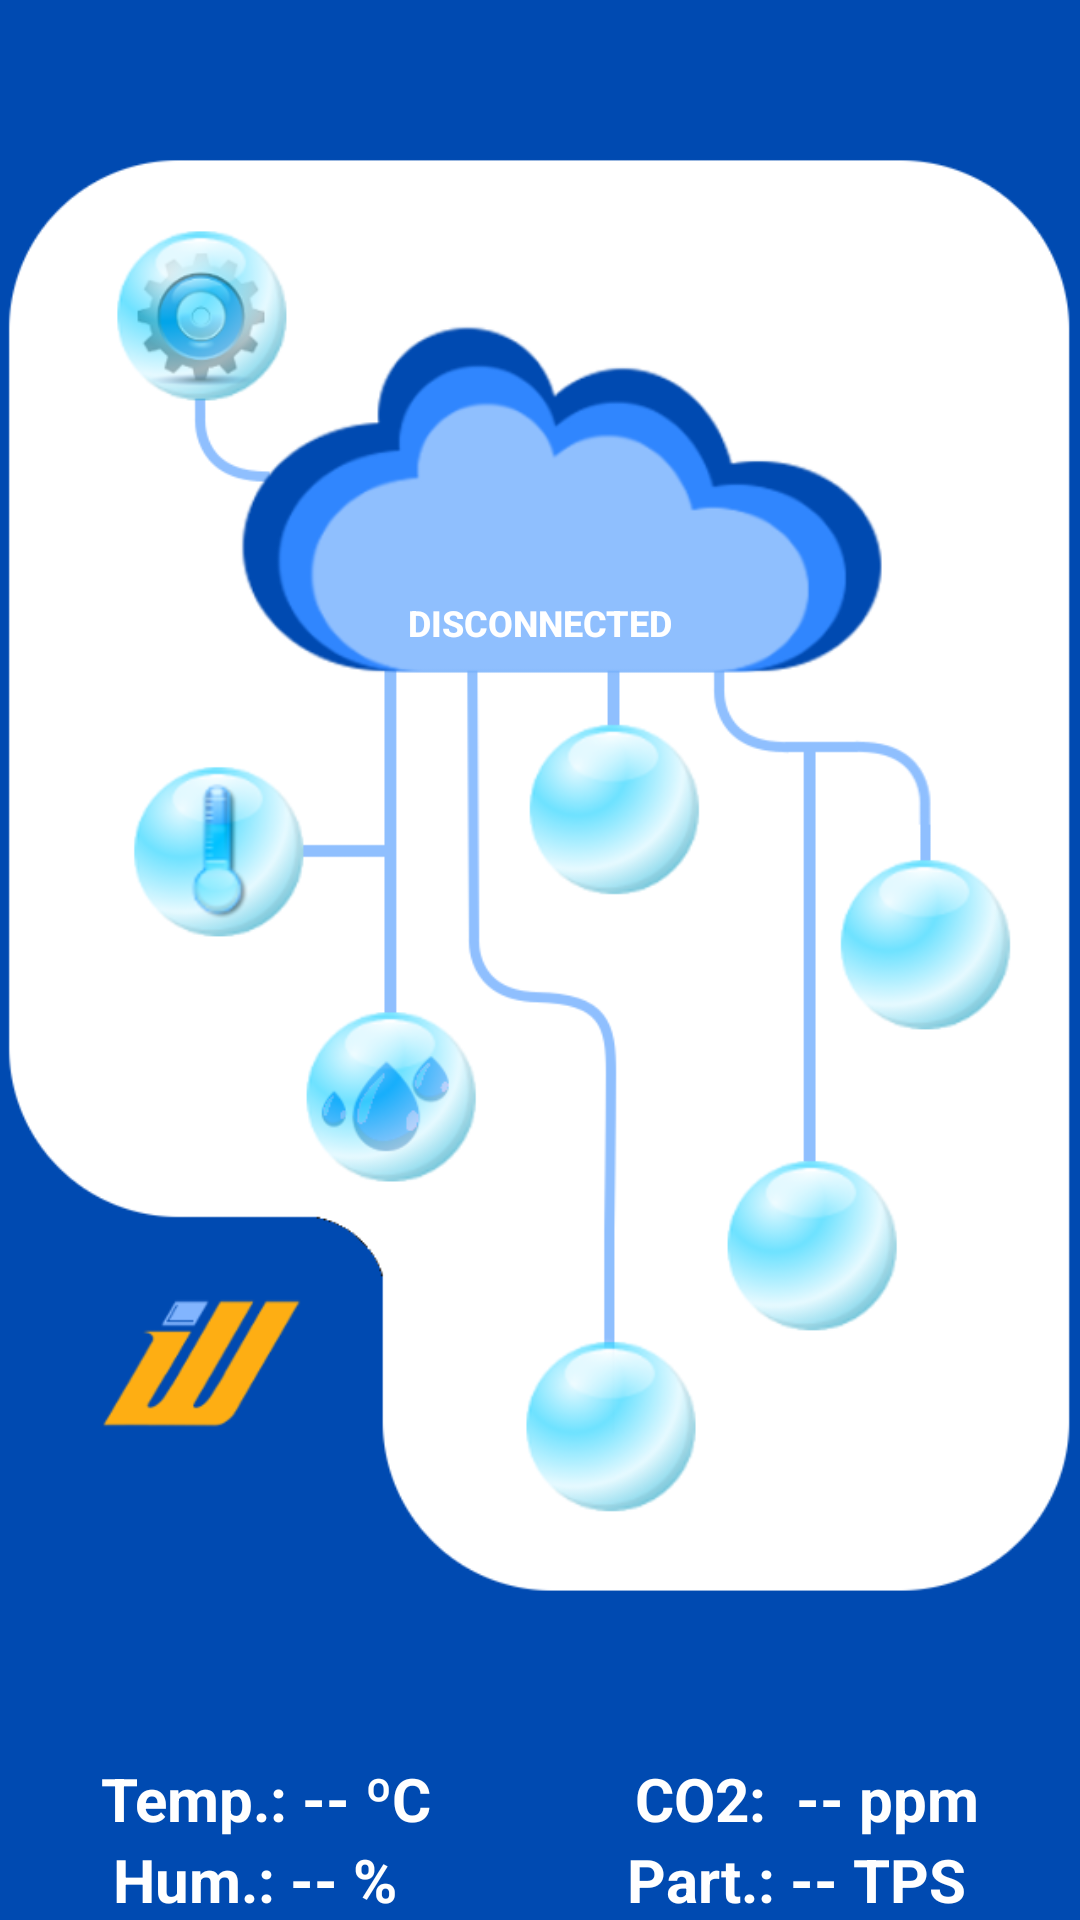

The Android layout XML behind this screen, and the referenced resources:
<!-- AndroidManifest.xml: application theme AppTheme -->
<!-- res/layout/activity_cloud.xml -->
<RelativeLayout xmlns:android="http://schemas.android.com/apk/res/android"
    xmlns:tools="http://schemas.android.com/tools"
    tools:context="com.android.widelen.widelenapp.CloudActivity"
    android:layout_width="match_parent"
    android:layout_height="match_parent"
    android:paddingLeft="@dimen/activity_horizontal_margin"
    android:paddingRight="@dimen/activity_horizontal_margin"
    android:paddingTop="@dimen/activity_vertical_margin"
    android:paddingBottom="@dimen/activity_vertical_margin"
    android:background="@color/blue_back_cloud">

    <ImageView
        android:layout_width="match_parent"
        android:layout_height="match_parent"
        android:id="@+id/cloudImage"
        android:layout_gravity="center"
        android:src="@drawable/background" />

    <LinearLayout
        android:orientation="vertical"
        android:layout_width="match_parent"
        android:layout_height="match_parent">

        <LinearLayout
            android:orientation="horizontal"
            android:layout_width="match_parent"
            android:layout_height="wrap_content"
            android:layout_weight="1.49">
            <Button style="@style/BtnStyle" android:id="@+id/btnSettings"/>
            <Button style="@style/BtnStyle" android:id="@+id/btnConnect"
                android:text="@string/disconnected_to_broker_server"
                android:gravity="center_horizontal|bottom"
                android:textSize="12sp"
                android:paddingBottom="10dp"
                android:textColor="@android:color/white"
                android:textStyle="bold"/>
            <Button style="@style/BtnStyle" android:id="@+id/btn13"/>
        </LinearLayout>

        <LinearLayout
            android:orientation="horizontal"
            android:layout_width="match_parent"
            android:layout_height="wrap_content"
            android:layout_weight="0.50">
            <Button style="@style/BtnStyle" android:id="@+id/btnTemperature"/>
            <Button style="@style/BtnStyle" android:id="@+id/btn22"/>
            <Button style="@style/BtnStyle" android:id="@+id/btn23"/>
        </LinearLayout>

        <LinearLayout
            android:orientation="horizontal"
            android:layout_width="match_parent"
            android:layout_height="wrap_content"
            android:layout_weight="0.59">
            <Button style="@style/BtnStyle" android:id="@+id/btnHumidity" />
            <Button style="@style/BtnStyle" android:id="@+id/btn32" />
        </LinearLayout>

        <LinearLayout
            android:orientation="horizontal"
            android:layout_width="match_parent"
            android:layout_height="wrap_content"
            android:layout_weight="1">
            <Button style="@style/BtnStyle" android:id="@+id/btn41"/>
            <Button style="@style/BtnStyle" android:id="@+id/btn42"/>
            <Button style="@style/BtnStyle" android:id="@+id/btn43"/>
        </LinearLayout>
    </LinearLayout>

    
    <LinearLayout
        android:orientation="vertical"
        android:layout_width="match_parent"
        android:layout_height="wrap_content"
        android:layout_alignParentBottom="true">
        <LinearLayout
            android:orientation="horizontal"
            android:layout_width="match_parent"
            android:layout_height="wrap_content">

            <TextView style="@style/TxtGlobalDataStyle"
                android:text="Temp.: -- ºC"
                android:id="@+id/txtTemperature"/>

            <TextView style="@style/TxtGlobalDataStyle"
                android:text="CO2:  -- ppm"
                android:id="@+id/txtCO2"/>
        </LinearLayout>

        <LinearLayout
            android:orientation="horizontal"
            android:layout_width="match_parent"
            android:layout_height="wrap_content">

            <TextView style="@style/TxtGlobalDataStyle"
                android:text="Hum.: -- %"
                android:id="@+id/txtHumidity"/>

            <TextView style="@style/TxtGlobalDataStyle"
                android:text="Part.: -- TPS"
                android:id="@+id/txtParticles"/>
        </LinearLayout>
    </LinearLayout>

</RelativeLayout>
<!-- resources referenced by this layout -->
<resources>
  <color name="blue_back_cloud">#004ab1</color>
  <!-- drawable background: png bitmap (drawable-hdpi, 104999 bytes) -->
  <!-- drawable boton_mask: png bitmap (drawable-hdpi, 281 bytes) -->
  <string name="disconnected_to_broker_server">Disconnected</string>
  <style name="BtnStyle">
          <item name="android:layout_width">match_parent</item>
          <item name="android:layout_height">match_parent</item>
          <item name="android:text" />
          <item name="android:background">@drawable/buttoncloud</item>
          
          <item name="android:layout_margin">5dp</item>
          <item name="android:layout_weight">1</item>
      </style>
  <style name="TxtGlobalDataStyle">
          <item name="android:layout_width">wrap_content</item>
          <item name="android:layout_height">wrap_content</item>
          <item name="android:layout_weight">1</item>
          <item name="android:gravity">center_horizontal</item>
          <item name="android:textSize">20sp</item>
          <item name="android:textStyle">bold</item>
          <item name="android:textColor">@android:color/white</item>
      </style>
  <style name="AppTheme" parent="Theme.AppCompat.Light.DarkActionBar">
          
      </style>
  <!-- drawable buttoncloud (drawable) -->
  <?xml version="1.0" encoding="utf-8"?>
  
  <selector xmlns:android="http://schemas.android.com/apk/res/android">
      <item android:drawable="@color/btncolor" android:state_selected="true"></item>
      <item android:drawable="@color/btncolor" android:state_pressed="true"></item>
      <item android:drawable="@color/btncolor"></item>
  </selector>
  <color name="btncolor">#00000000</color>
</resources>
